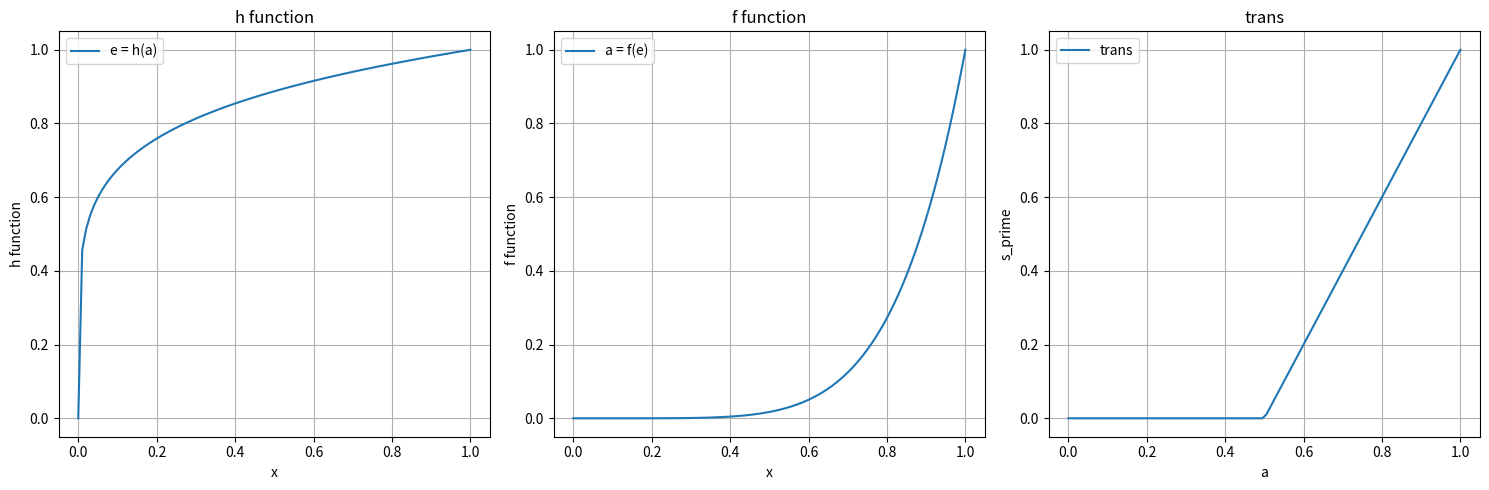

This figure's Python source:
import numpy as np
import matplotlib.pyplot as plt
import scipy

def reshapeaction_transition(e,alpha=1.0,beta=1.0,randomness=0.0):
    a = scipy.special.betaincinv(alpha, beta, e)
    acceleration = (a <0.5) * 0 + (a >= 0.5) *((a - 0.5) / 0.5)
    acceleration += randomness * np.random.normal(size=a.size)
    return acceleration

# def reshapeaction_transition(e,alpha=1.0,beta=1.0,randomness=0.0):
#     a = scipy.special.betaincinv(alpha, beta, e)
#     acceleration = (a <0.5) * 2*a + (a >= 0.5) * 1
#     acceleration += randomness * np.random.normal(size=a.size)
#     return acceleration

if __name__ == '__main__':
    # 定义Beta分布的形状参数
    a = 0.17
    b = 0.99

    # 创建一个从0到1之间的一系列x值
    x = np.linspace(0, 1, 100)

    # 计算不完全Beta函数（betainc）的值
    betainc_values = [scipy.special.betainc(a, b, xi) for xi in x]

    # 计算不完全Beta函数的逆（betaincinv）的值
    betaincinv_values = [scipy.special.betaincinv(a, b, xi) for xi in x]

    # 创建一个图形窗口
    plt.figure(figsize=(15, 5))

    # 绘制不完全Beta函数（betainc）的图像
    plt.subplot(1, 3, 1)
    plt.plot(x, betainc_values, label='e = h(a)')
    plt.xlabel('x')
    plt.ylabel('h function')
    plt.title('h function')
    plt.grid(True)
    plt.legend()

    # 绘制不完全Beta函数的逆（betaincinv）的图像
    plt.subplot(1, 3, 2)
    plt.plot(x, betaincinv_values, label='a = f(e)')
    plt.xlabel('x')
    plt.ylabel('f function')
    plt.title('f function')
    plt.grid(True)
    plt.legend()

    plt.subplot(1, 3, 3)
    transition_value = [reshapeaction_transition(xi) for xi in x]
    plt.plot(x, transition_value, label='trans')
    plt.xlabel('a')
    plt.ylabel('s_prime')
    plt.title('trans')
    plt.grid(True)
    plt.legend()

    # 显示图形
    plt.tight_layout()
    plt.show()

